Labelled photos from "Service-learning-model", an image-classification folder in ajintalan16/Service-learning-model. The possible labels are: akapulko, lagundi, sambong.

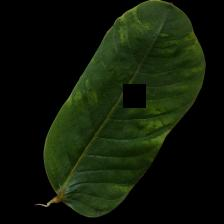
Label: akapulko

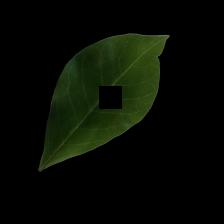
Label: lagundi

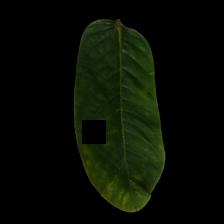
Label: akapulko

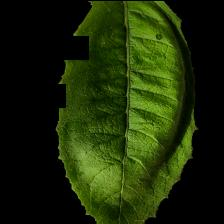
Label: sambong

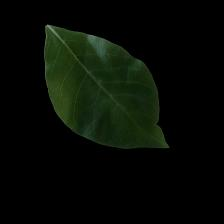
Label: lagundi

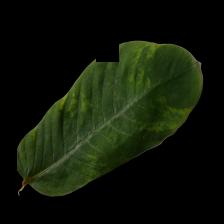
Label: akapulko
